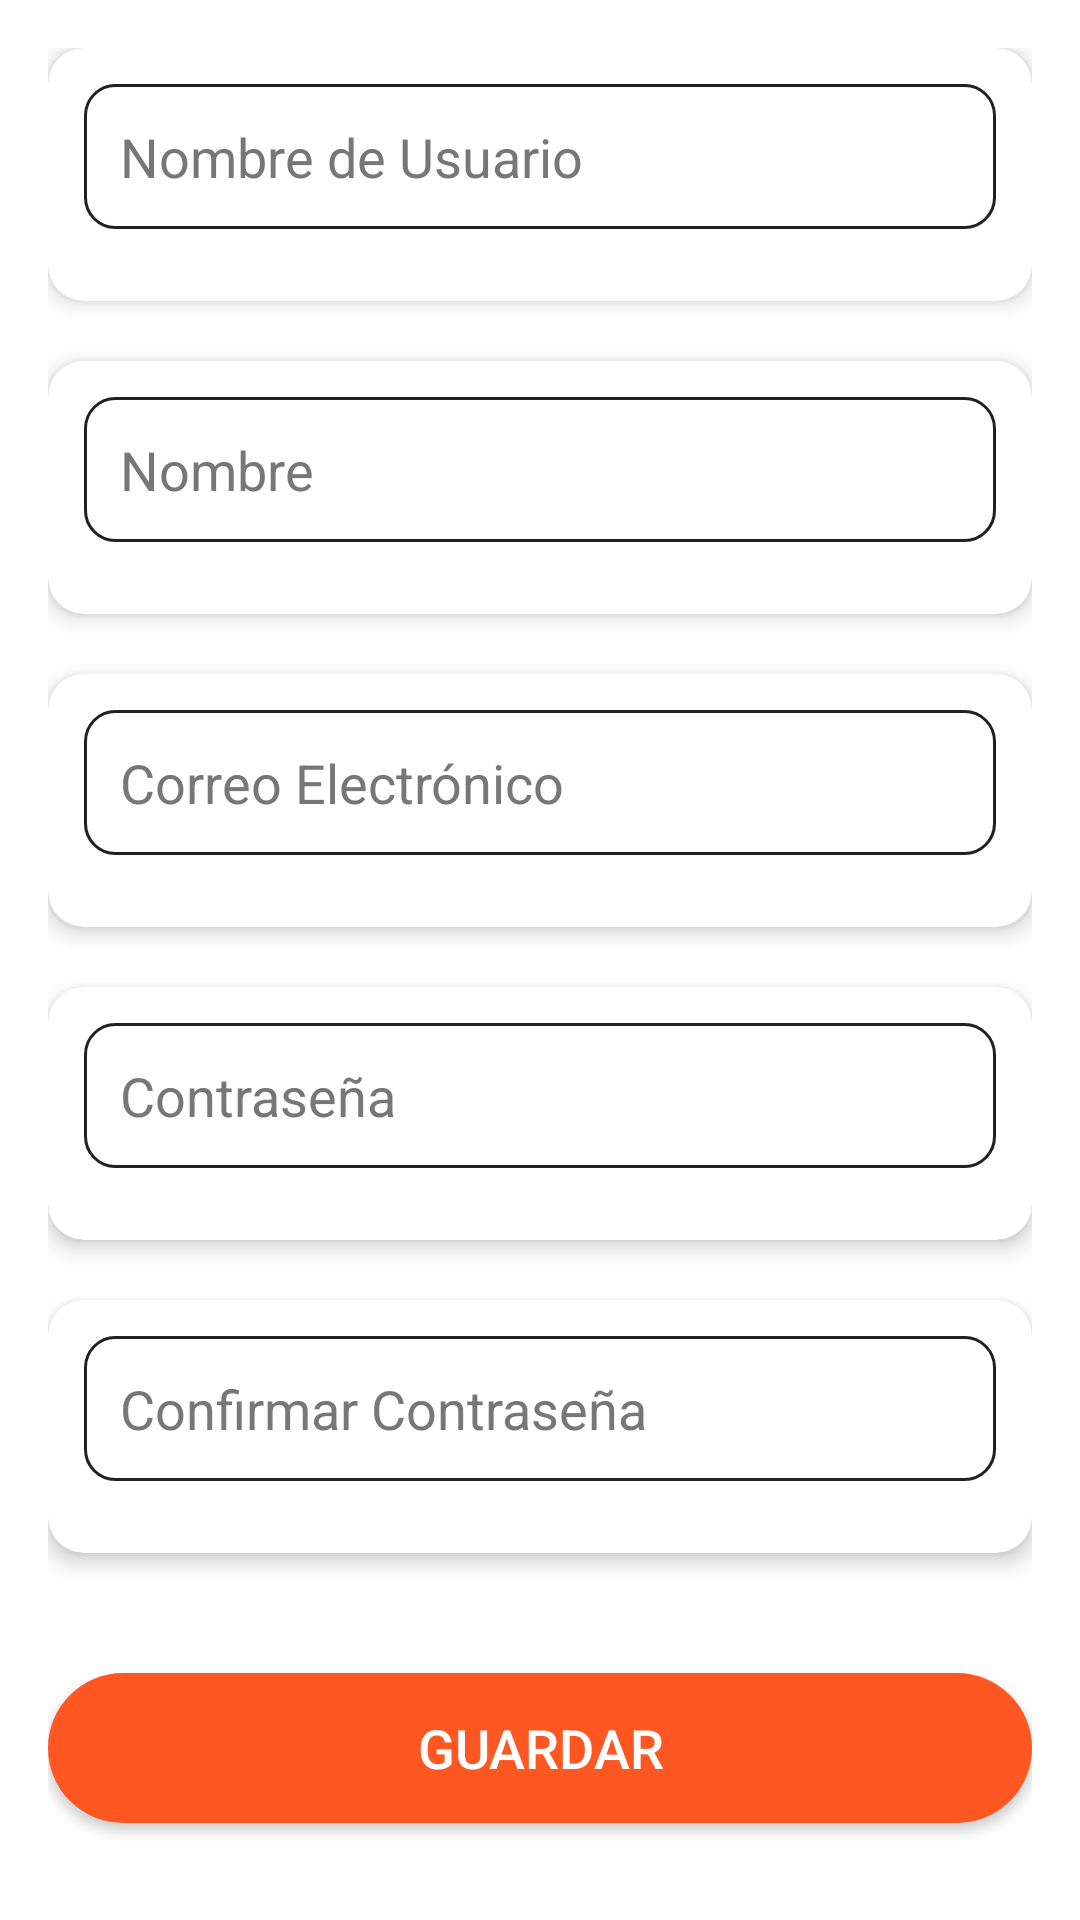

Layout XML and referenced resources for this Android screen:
<!-- AndroidManifest.xml: application theme Base.Theme.RetailStock -->
<!-- res/layout/fragment_edit_profile.xml -->
<LinearLayout xmlns:android="http://schemas.android.com/apk/res/android"
    android:layout_width="match_parent"
    android:layout_height="match_parent"
    xmlns:app="http://schemas.android.com/apk/res-auto"
    android:orientation="vertical"
    android:padding="16dp"
    android:background="@android:color/white">

    
    <androidx.cardview.widget.CardView
        android:layout_width="match_parent"
        android:layout_height="wrap_content"
        android:layout_marginBottom="20dp"
        app:cardCornerRadius="12dp"
        app:cardElevation="4dp">
        <LinearLayout
            android:layout_width="match_parent"
            android:layout_height="wrap_content"
            android:orientation="vertical"
            android:padding="12dp">

            <EditText
                android:id="@+id/etUsername"
                android:layout_width="match_parent"
                android:layout_height="wrap_content"
                android:hint="@string/username"
                android:textSize="18sp"
                android:padding="12dp"
                android:layout_marginBottom="12dp"
                android:background="@drawable/rounded_edittext"
                android:textColor="@android:color/black" />
        </LinearLayout>
    </androidx.cardview.widget.CardView>

    
    <androidx.cardview.widget.CardView
        android:layout_width="match_parent"
        android:layout_height="wrap_content"
        android:layout_marginBottom="20dp"
        app:cardCornerRadius="12dp"
        app:cardElevation="4dp">
        <LinearLayout
            android:layout_width="match_parent"
            android:layout_height="wrap_content"
            android:orientation="vertical"
            android:padding="12dp">

            <EditText
                android:id="@+id/etName"
                android:layout_width="match_parent"
                android:layout_height="wrap_content"
                android:hint="@string/name"
                android:textSize="18sp"
                android:padding="12dp"
                android:layout_marginBottom="12dp"
                android:background="@drawable/rounded_edittext"
                android:textColor="@android:color/black" />
        </LinearLayout>
    </androidx.cardview.widget.CardView>

    
    <androidx.cardview.widget.CardView
        android:layout_width="match_parent"
        android:layout_height="wrap_content"
        android:layout_marginBottom="20dp"
        app:cardCornerRadius="12dp"
        app:cardElevation="4dp">
        <LinearLayout
            android:layout_width="match_parent"
            android:layout_height="wrap_content"
            android:orientation="vertical"
            android:padding="12dp">

            <EditText
                android:id="@+id/etEmail"
                android:layout_width="match_parent"
                android:layout_height="wrap_content"
                android:hint="@string/email"
                android:textSize="18sp"
                android:padding="12dp"
                android:layout_marginBottom="12dp"
                android:background="@drawable/rounded_edittext"
                android:textColor="@android:color/black"
                android:inputType="textEmailAddress" />
        </LinearLayout>
    </androidx.cardview.widget.CardView>

    
    <androidx.cardview.widget.CardView
        android:layout_width="match_parent"
        android:layout_height="wrap_content"
        android:layout_marginBottom="20dp"
        app:cardCornerRadius="12dp"
        app:cardElevation="4dp">
        <LinearLayout
            android:layout_width="match_parent"
            android:layout_height="wrap_content"
            android:orientation="vertical"
            android:padding="12dp">

            <EditText
                android:id="@+id/etPassword"
                android:layout_width="match_parent"
                android:layout_height="wrap_content"
                android:hint="@string/password"
                android:textSize="18sp"
                android:padding="12dp"
                android:layout_marginBottom="12dp"
                android:background="@drawable/rounded_edittext"
                android:textColor="@android:color/black"
                android:inputType="textPassword" />
        </LinearLayout>
    </androidx.cardview.widget.CardView>

    
    <androidx.cardview.widget.CardView
        android:layout_width="match_parent"
        android:layout_height="wrap_content"
        android:layout_marginBottom="30dp"
        app:cardCornerRadius="12dp"
        app:cardElevation="4dp">
        <LinearLayout
            android:layout_width="match_parent"
            android:layout_height="wrap_content"
            android:orientation="vertical"
            android:padding="12dp">

            <EditText
                android:id="@+id/etConfirmPassword"
                android:layout_width="match_parent"
                android:layout_height="wrap_content"
                android:hint="@string/confirm_password"
                android:textSize="18sp"
                android:padding="12dp"
                android:layout_marginBottom="12dp"
                android:background="@drawable/rounded_edittext"
                android:textColor="@android:color/black"
                android:inputType="textPassword" />
        </LinearLayout>
    </androidx.cardview.widget.CardView>

    
    <Button
        android:id="@+id/btnEtProfileSave"
        android:layout_width="match_parent"
        android:layout_height="50dp"
        android:layout_marginTop="10dp"
        android:text="@string/save"
        android:textSize="18sp"
        android:textColor="@android:color/white"
        android:background="@drawable/rounded_button"
        android:padding="12dp" />

</LinearLayout>
<!-- resources referenced by this layout -->
<resources>
  <!-- drawable rounded_button (drawable) -->
  <?xml version="1.0" encoding="utf-8" ?>
  
  <shape xmlns:android="http://schemas.android.com/apk/res/android">
      <solid android:color="@color/primary_button_color" />
      <corners android:radius="30dp" />
  </shape>
  <!-- drawable rounded_edittext (drawable) -->
  <?xml version="1.0" encoding="utf-8"?>
  <shape xmlns:android="http://schemas.android.com/apk/res/android">
      <solid android:color="@color/background_color"/>
      <corners android:radius="10dp"/>
      <stroke android:color="@color/primary_text_color" android:width="1dp"/>
  </shape>
  <string name="confirm_password">Confirmar Contraseña</string>
  <string name="email">Correo Electrónico</string>
  <string name="name">Nombre</string>
  <string name="password">Contraseña</string>
  <string name="save">Guardar</string>
  <string name="username">Nombre de Usuario</string>
  <style name="Base.Theme.RetailStock" parent="Theme.Material3.Light.NoActionBar">
          
          <item name="colorPrimary">@color/primary_button_color</item>
  
          
          <item name="colorPrimaryDark">@color/input_border_color</item>
  
          
          <item name="colorAccent">@color/accent_text_color</item>
  
          
          <item name="android:windowBackground">@color/background_color</item>
  
          
          <item name="android:textColor">@color/primary_text_color</item>
  
          
          <item name="android:editTextBackground">@color/light_gray_background</item>
  
          
          <item name="android:textColorHint">@color/secondary_text_color</item>
  
          
          <item name="actionBarStyle">@style/CustomActionBar</item>
      </style>
  <color name="primary_button_color">#FF5722</color>
  <color name="background_color">#FFFFFF</color>
  <color name="primary_text_color">#212121</color>
  <color name="input_border_color">#DDDDDD</color>
  <color name="accent_text_color">#FF3D00</color>
  <color name="light_gray_background">#F6F6F6</color>
  <color name="secondary_text_color">#777777</color>
  <style name="CustomActionBar" parent="Widget.AppCompat.ActionBar">
          <item name="background">@color/primary_button_color</item> 
          <item name="titleTextStyle">@style/ActionBarTitleText</item> 
      </style>
  <style name="ActionBarTitleText" parent="TextAppearance.AppCompat.Widget.ActionBar.Title">
          <item name="android:textColor">@color/accent_text_color</item> 
          <item name="android:textSize">24sp</item> 
      </style>
</resources>
